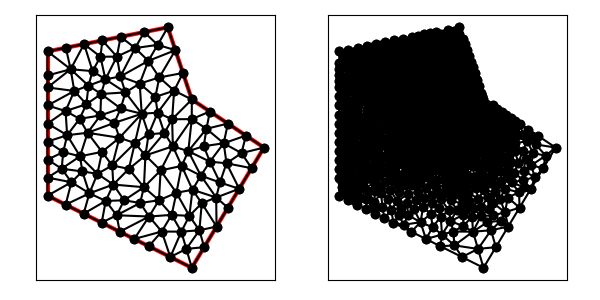

Data behind this chart, as committed beside it:
4.000000000000000000e+00, 6.000000000000000000e+00, 1.000000000000000000e+01, 3.000000000000000000e+00, 1.300000000000000000e+01, 8.000000000000000000e+00, 1.000000000000000000e+01, 1.000000000000000000e+01, 9.000000000000000000e+00, 1.300000000000000000e+01, 4.000000000000000000e+00, 1.200000000000000000e+01, 9.632455532033675993e+00, 1.110263340389897202e+01, 9.316227766016838885e+00, 1.205131670194948512e+01, 8.647553680164778100e+00, 1.091717165121173139e+01, 9.198745659405098252e+00, 1.135704058568673069e+01, 0.000000000000000000e+00, 2.330473649984813461e-02
4.000000000000000000e+00, 6.000000000000000000e+00, 1.000000000000000000e+01, 3.000000000000000000e+00, 1.300000000000000000e+01, 8.000000000000000000e+00, 1.000000000000000000e+01, 1.000000000000000000e+01, 9.000000000000000000e+00, 1.300000000000000000e+01, 4.000000000000000000e+00, 1.200000000000000000e+01, 8.484104302360718108e+00, 1.010727554739744605e+01, 7.916899302518988435e+00, 9.406054821581268044e+00, 8.577464210969470315e+00, 9.451746982561552102e+00, 8.326155938616391694e+00, 9.655025783846754805e+00, 0.000000000000000000e+00, 2.647555965494691882e-02
4.000000000000000000e+00, 6.000000000000000000e+00, 1.000000000000000000e+01, 3.000000000000000000e+00, 1.300000000000000000e+01, 8.000000000000000000e+00, 1.000000000000000000e+01, 1.000000000000000000e+01, 9.000000000000000000e+00, 1.300000000000000000e+01, 4.000000000000000000e+00, 1.200000000000000000e+01, 9.264250844696597653e+00, 1.036732439484273982e+01, 1.000000000000000000e+01, 1.000000000000000000e+01, 9.632455532033675993e+00, 1.110263340389897202e+01, 9.632235458910090031e+00, 1.048998593291390335e+01, 1.000000000000000000e+00, 1.326949500913579723e-02
4.000000000000000000e+00, 6.000000000000000000e+00, 1.000000000000000000e+01, 3.000000000000000000e+00, 1.300000000000000000e+01, 8.000000000000000000e+00, 1.000000000000000000e+01, 1.000000000000000000e+01, 9.000000000000000000e+00, 1.300000000000000000e+01, 4.000000000000000000e+00, 1.200000000000000000e+01, 9.264250844696597653e+00, 1.036732439484273982e+01, 8.484104302360718108e+00, 1.010727554739744605e+01, 8.577464210969470315e+00, 9.451746982561552102e+00, 8.775273119342262618e+00, 9.975448974933913249e+00, 0.000000000000000000e+00, 1.326949500913579723e-02
4.000000000000000000e+00, 6.000000000000000000e+00, 1.000000000000000000e+01, 3.000000000000000000e+00, 1.300000000000000000e+01, 8.000000000000000000e+00, 1.000000000000000000e+01, 1.000000000000000000e+01, 9.000000000000000000e+00, 1.300000000000000000e+01, 4.000000000000000000e+00, 1.200000000000000000e+01, 6.775770763230178240e+00, 9.027130401228202317e+00, 6.989438277232382646e+00, 8.406700992102386749e+00, 7.916899302518988435e+00, 9.406054821581268044e+00, 7.227369447660517032e+00, 8.946628738303951778e+00, 0.000000000000000000e+00, 3.815830520787580338e-02
4.000000000000000000e+00, 6.000000000000000000e+00, 1.000000000000000000e+01, 3.000000000000000000e+00, 1.300000000000000000e+01, 8.000000000000000000e+00, 1.000000000000000000e+01, 1.000000000000000000e+01, 9.000000000000000000e+00, 1.300000000000000000e+01, 4.000000000000000000e+00, 1.200000000000000000e+01, 9.997007402310396529e+00, 9.183011103465593905e+00, 1.000000000000000000e+01, 1.000000000000000000e+01, 9.180033282322638044e+00, 9.177257845982664364e+00, 9.725680228211011524e+00, 9.453422983149421199e+00, 1.000000000000000000e+00, 2.489423225772026405e-02
4.000000000000000000e+00, 6.000000000000000000e+00, 1.000000000000000000e+01, 3.000000000000000000e+00, 1.300000000000000000e+01, 8.000000000000000000e+00, 1.000000000000000000e+01, 1.000000000000000000e+01, 9.000000000000000000e+00, 1.300000000000000000e+01, 4.000000000000000000e+00, 1.200000000000000000e+01, 7.916899302518988435e+00, 9.406054821581268044e+00, 8.484104302360718108e+00, 1.010727554739744605e+01, 7.830834486299538710e+00, 1.066055669284566676e+01, 8.077279363726413308e+00, 1.005796235394146088e+01, 0.000000000000000000e+00, 2.647555965494691882e-02
4.000000000000000000e+00, 6.000000000000000000e+00, 1.000000000000000000e+01, 3.000000000000000000e+00, 1.300000000000000000e+01, 8.000000000000000000e+00, 1.000000000000000000e+01, 1.000000000000000000e+01, 9.000000000000000000e+00, 1.300000000000000000e+01, 4.000000000000000000e+00, 1.200000000000000000e+01, 8.484104302360718108e+00, 1.010727554739744605e+01, 9.264250844696597653e+00, 1.036732439484273982e+01, 8.647553680164778100e+00, 1.091717165121173139e+01, 8.798636275740697954e+00, 1.046392386448397183e+01, 0.000000000000000000e+00, 1.326949500913579723e-02
4.000000000000000000e+00, 6.000000000000000000e+00, 1.000000000000000000e+01, 3.000000000000000000e+00, 1.300000000000000000e+01, 8.000000000000000000e+00, 1.000000000000000000e+01, 1.000000000000000000e+01, 9.000000000000000000e+00, 1.300000000000000000e+01, 4.000000000000000000e+00, 1.200000000000000000e+01, 6.882672496430975784e+00, 1.178377194011974893e+01, 6.200316069194526492e+00, 1.177801166448207937e+01, 6.405346520298866864e+00, 1.083787296508270437e+01, 6.496111695308123046e+00, 1.146655218989484304e+01, 0.000000000000000000e+00, 3.929951633777192810e-02
4.000000000000000000e+00, 6.000000000000000000e+00, 1.000000000000000000e+01, 3.000000000000000000e+00, 1.300000000000000000e+01, 8.000000000000000000e+00, 1.000000000000000000e+01, 1.000000000000000000e+01, 9.000000000000000000e+00, 1.300000000000000000e+01, 4.000000000000000000e+00, 1.200000000000000000e+01, 8.577768600933676879e+00, 1.227241943357675780e+01, 9.000000000000000000e+00, 1.300000000000000000e+01, 8.019419324309080110e+00, 1.280388386486181673e+01, 8.532395975080918404e+00, 1.269210109947952425e+01, 0.000000000000000000e+00, 3.220226911118308916e-02
4.000000000000000000e+00, 6.000000000000000000e+00, 1.000000000000000000e+01, 3.000000000000000000e+00, 1.300000000000000000e+01, 8.000000000000000000e+00, 1.000000000000000000e+01, 1.000000000000000000e+01, 9.000000000000000000e+00, 1.300000000000000000e+01, 4.000000000000000000e+00, 1.200000000000000000e+01, 6.196492261088699216e+00, 9.335388207625403112e+00, 7.042402867155898250e+00, 9.626708402329171577e+00, 6.226338586039801726e+00, 1.022955900013997166e+01, 6.488411238094799138e+00, 9.730551870031515449e+00, 0.000000000000000000e+00, 4.070719993410135129e-02
4.000000000000000000e+00, 6.000000000000000000e+00, 1.000000000000000000e+01, 3.000000000000000000e+00, 1.300000000000000000e+01, 8.000000000000000000e+00, 1.000000000000000000e+01, 1.000000000000000000e+01, 9.000000000000000000e+00, 1.300000000000000000e+01, 4.000000000000000000e+00, 1.200000000000000000e+01, 8.484104302360718108e+00, 1.010727554739744605e+01, 8.647553680164778100e+00, 1.091717165121173139e+01, 7.830834486299538710e+00, 1.066055669284566676e+01, 8.320830822941678306e+00, 1.056166796381828199e+01, 0.000000000000000000e+00, 2.448047802028016293e-02
4.000000000000000000e+00, 6.000000000000000000e+00, 1.000000000000000000e+01, 3.000000000000000000e+00, 1.300000000000000000e+01, 8.000000000000000000e+00, 1.000000000000000000e+01, 1.000000000000000000e+01, 9.000000000000000000e+00, 1.300000000000000000e+01, 4.000000000000000000e+00, 1.200000000000000000e+01, 8.019419324309080110e+00, 1.280388386486181673e+01, 7.038838648618159333e+00, 1.260776772972363169e+01, 7.642572440544221912e+00, 1.213860852688971725e+01, 7.566943471157153489e+00, 1.251675337382505582e+01, 0.000000000000000000e+00, 3.365616185617511386e-02
4.000000000000000000e+00, 6.000000000000000000e+00, 1.000000000000000000e+01, 3.000000000000000000e+00, 1.300000000000000000e+01, 8.000000000000000000e+00, 1.000000000000000000e+01, 1.000000000000000000e+01, 9.000000000000000000e+00, 1.300000000000000000e+01, 4.000000000000000000e+00, 1.200000000000000000e+01, 7.642572440544221912e+00, 1.213860852688971725e+01, 7.028008478531700298e+00, 1.095779713379652165e+01, 8.190858757877677476e+00, 1.160570425467744293e+01, 7.620479892317867154e+00, 1.156736997178789217e+01, 0.000000000000000000e+00, 3.042916996635915486e-02
4.000000000000000000e+00, 6.000000000000000000e+00, 1.000000000000000000e+01, 3.000000000000000000e+00, 1.300000000000000000e+01, 8.000000000000000000e+00, 1.000000000000000000e+01, 1.000000000000000000e+01, 9.000000000000000000e+00, 1.300000000000000000e+01, 4.000000000000000000e+00, 1.200000000000000000e+01, 9.632455532033675993e+00, 1.110263340389897202e+01, 8.647553680164778100e+00, 1.091717165121173139e+01, 9.264250844696597653e+00, 1.036732439484273982e+01, 9.181420018965017249e+00, 1.079570981665114715e+01, 0.000000000000000000e+00, 1.326949500913579723e-02
4.000000000000000000e+00, 6.000000000000000000e+00, 1.000000000000000000e+01, 3.000000000000000000e+00, 1.300000000000000000e+01, 8.000000000000000000e+00, 1.000000000000000000e+01, 1.000000000000000000e+01, 9.000000000000000000e+00, 1.300000000000000000e+01, 4.000000000000000000e+00, 1.200000000000000000e+01, 7.830834486299538710e+00, 1.066055669284566676e+01, 8.190858757877677476e+00, 1.160570425467744293e+01, 7.028008478531700298e+00, 1.095779713379652165e+01, 7.683233907569637644e+00, 1.107468602710654260e+01, 0.000000000000000000e+00, 3.042916996635915486e-02
4.000000000000000000e+00, 6.000000000000000000e+00, 1.000000000000000000e+01, 3.000000000000000000e+00, 1.300000000000000000e+01, 8.000000000000000000e+00, 1.000000000000000000e+01, 1.000000000000000000e+01, 9.000000000000000000e+00, 1.300000000000000000e+01, 4.000000000000000000e+00, 1.200000000000000000e+01, 1.102899151085505380e+01, 4.714985851425088192e+00, 1.031554999220816171e+01, 4.559955573128694262e+00, 1.051449575542752690e+01, 3.857492925712544096e+00, 1.061967908616358081e+01, 4.377478116755441739e+00, 1.000000000000000000e+00, 5.000000000000000000e-01
4.000000000000000000e+00, 6.000000000000000000e+00, 1.000000000000000000e+01, 3.000000000000000000e+00, 1.300000000000000000e+01, 8.000000000000000000e+00, 1.000000000000000000e+01, 1.000000000000000000e+01, 9.000000000000000000e+00, 1.300000000000000000e+01, 4.000000000000000000e+00, 1.200000000000000000e+01, 6.264406751730809297e+00, 7.821143925335952041e+00, 6.689401113281257416e+00, 7.256555174505388450e+00, 6.989438277232382646e+00, 8.406700992102386749e+00, 6.647748714081482824e+00, 7.828133363981241821e+00, 0.000000000000000000e+00, 5.290592228777695610e-02
4.000000000000000000e+00, 6.000000000000000000e+00, 1.000000000000000000e+01, 3.000000000000000000e+00, 1.300000000000000000e+01, 8.000000000000000000e+00, 1.000000000000000000e+01, 1.000000000000000000e+01, 9.000000000000000000e+00, 1.300000000000000000e+01, 4.000000000000000000e+00, 1.200000000000000000e+01, 6.882672496430975784e+00, 1.178377194011974893e+01, 7.028008478531700298e+00, 1.095779713379652165e+01, 7.642572440544221912e+00, 1.213860852688971725e+01, 7.184417805168965998e+00, 1.162672586693532928e+01, 0.000000000000000000e+00, 3.558825564190761653e-02
4.000000000000000000e+00, 6.000000000000000000e+00, 1.000000000000000000e+01, 3.000000000000000000e+00, 1.300000000000000000e+01, 8.000000000000000000e+00, 1.000000000000000000e+01, 1.000000000000000000e+01, 9.000000000000000000e+00, 1.300000000000000000e+01, 4.000000000000000000e+00, 1.200000000000000000e+01, 8.647553680164778100e+00, 1.091717165121173139e+01, 9.316227766016838885e+00, 1.205131670194948512e+01, 8.190858757877677476e+00, 1.160570425467744293e+01, 8.718213401353098746e+00, 1.152473086927955315e+01, 0.000000000000000000e+00, 2.448047802028016293e-02
4.000000000000000000e+00, 6.000000000000000000e+00, 1.000000000000000000e+01, 3.000000000000000000e+00, 1.300000000000000000e+01, 8.000000000000000000e+00, 1.000000000000000000e+01, 1.000000000000000000e+01, 9.000000000000000000e+00, 1.300000000000000000e+01, 4.000000000000000000e+00, 1.200000000000000000e+01, 9.316227766016838885e+00, 1.205131670194948512e+01, 8.577768600933676879e+00, 1.227241943357675780e+01, 8.190858757877677476e+00, 1.160570425467744293e+01, 8.694951708276065006e+00, 1.197648013006789647e+01, 0.000000000000000000e+00, 2.978829764995446008e-02
4.000000000000000000e+00, 6.000000000000000000e+00, 1.000000000000000000e+01, 3.000000000000000000e+00, 1.300000000000000000e+01, 8.000000000000000000e+00, 1.000000000000000000e+01, 1.000000000000000000e+01, 9.000000000000000000e+00, 1.300000000000000000e+01, 4.000000000000000000e+00, 1.200000000000000000e+01, 8.577768600933676879e+00, 1.227241943357675780e+01, 7.642572440544221912e+00, 1.213860852688971725e+01, 8.190858757877677476e+00, 1.160570425467744293e+01, 8.137066599785191201e+00, 1.200557740504797266e+01, 0.000000000000000000e+00, 3.042916996635915486e-02
4.000000000000000000e+00, 6.000000000000000000e+00, 1.000000000000000000e+01, 3.000000000000000000e+00, 1.300000000000000000e+01, 8.000000000000000000e+00, 1.000000000000000000e+01, 1.000000000000000000e+01, 9.000000000000000000e+00, 1.300000000000000000e+01, 4.000000000000000000e+00, 1.200000000000000000e+01, 6.882672496430975784e+00, 1.178377194011974893e+01, 7.642572440544221912e+00, 1.213860852688971725e+01, 7.038838648618159333e+00, 1.260776772972363169e+01, 7.188027861864452639e+00, 1.217671606557770048e+01, 0.000000000000000000e+00, 3.558825564190761653e-02
4.000000000000000000e+00, 6.000000000000000000e+00, 1.000000000000000000e+01, 3.000000000000000000e+00, 1.300000000000000000e+01, 8.000000000000000000e+00, 1.000000000000000000e+01, 1.000000000000000000e+01, 9.000000000000000000e+00, 1.300000000000000000e+01, 4.000000000000000000e+00, 1.200000000000000000e+01, 7.238849458639815992e+00, 1.029445497121005459e+01, 7.916899302518988435e+00, 9.406054821581268044e+00, 7.830834486299538710e+00, 1.066055669284566676e+01, 7.662194415819446824e+00, 1.012035549521232980e+01, 0.000000000000000000e+00, 3.191575762362613977e-02
4.000000000000000000e+00, 6.000000000000000000e+00, 1.000000000000000000e+01, 3.000000000000000000e+00, 1.300000000000000000e+01, 8.000000000000000000e+00, 1.000000000000000000e+01, 1.000000000000000000e+01, 9.000000000000000000e+00, 1.300000000000000000e+01, 4.000000000000000000e+00, 1.200000000000000000e+01, 6.226338586039801726e+00, 1.022955900013997166e+01, 6.405346520298866864e+00, 1.083787296508270437e+01, 5.700992111193860623e+00, 1.057493344880526820e+01, 6.110892405844175812e+00, 1.054745513800931356e+01, 0.000000000000000000e+00, 4.451898237617248066e-02
4.000000000000000000e+00, 6.000000000000000000e+00, 1.000000000000000000e+01, 3.000000000000000000e+00, 1.300000000000000000e+01, 8.000000000000000000e+00, 1.000000000000000000e+01, 1.000000000000000000e+01, 9.000000000000000000e+00, 1.300000000000000000e+01, 4.000000000000000000e+00, 1.200000000000000000e+01, 8.190858757877677476e+00, 1.160570425467744293e+01, 7.830834486299538710e+00, 1.066055669284566676e+01, 8.647553680164778100e+00, 1.091717165121173139e+01, 8.223082308113996319e+00, 1.106114419957827977e+01, 0.000000000000000000e+00, 2.448047802028016293e-02
4.000000000000000000e+00, 6.000000000000000000e+00, 1.000000000000000000e+01, 3.000000000000000000e+00, 1.300000000000000000e+01, 8.000000000000000000e+00, 1.000000000000000000e+01, 1.000000000000000000e+01, 9.000000000000000000e+00, 1.300000000000000000e+01, 4.000000000000000000e+00, 1.200000000000000000e+01, 7.238849458639815992e+00, 1.029445497121005459e+01, 7.830834486299538710e+00, 1.066055669284566676e+01, 7.028008478531700298e+00, 1.095779713379652165e+01, 7.365897474490352259e+00, 1.063760293261741374e+01, 0.000000000000000000e+00, 3.191575762362613977e-02
4.000000000000000000e+00, 6.000000000000000000e+00, 1.000000000000000000e+01, 3.000000000000000000e+00, 1.300000000000000000e+01, 8.000000000000000000e+00, 1.000000000000000000e+01, 1.000000000000000000e+01, 9.000000000000000000e+00, 1.300000000000000000e+01, 4.000000000000000000e+00, 1.200000000000000000e+01, 5.871505096351110176e+00, 1.118007620082059006e+01, 6.200316069194526492e+00, 1.177801166448207937e+01, 5.519419324309080110e+00, 1.230388386486181673e+01, 5.863746829951572259e+00, 1.175399057672149716e+01, 0.000000000000000000e+00, 4.237745862055729285e-02
4.000000000000000000e+00, 6.000000000000000000e+00, 1.000000000000000000e+01, 3.000000000000000000e+00, 1.300000000000000000e+01, 8.000000000000000000e+00, 1.000000000000000000e+01, 1.000000000000000000e+01, 9.000000000000000000e+00, 1.300000000000000000e+01, 4.000000000000000000e+00, 1.200000000000000000e+01, 6.882672496430975784e+00, 1.178377194011974893e+01, 6.279128986463620166e+00, 1.245582579729272510e+01, 6.200316069194526492e+00, 1.177801166448207937e+01, 6.454039184029707776e+00, 1.200586980063151721e+01, 0.000000000000000000e+00, 3.929951633777192810e-02
4.000000000000000000e+00, 6.000000000000000000e+00, 1.000000000000000000e+01, 3.000000000000000000e+00, 1.300000000000000000e+01, 8.000000000000000000e+00, 1.000000000000000000e+01, 1.000000000000000000e+01, 9.000000000000000000e+00, 1.300000000000000000e+01, 4.000000000000000000e+00, 1.200000000000000000e+01, 4.000000000000000000e+00, 1.050000000000000000e+01, 5.111988007459079775e+00, 1.035505485910744916e+01, 4.958978881729691146e+00, 1.125803302389232385e+01, 4.690322296396256974e+00, 1.070436262766659041e+01, 0.000000000000000000e+00, 5.093949723390856638e-02
4.000000000000000000e+00, 6.000000000000000000e+00, 1.000000000000000000e+01, 3.000000000000000000e+00, 1.300000000000000000e+01, 8.000000000000000000e+00, 1.000000000000000000e+01, 1.000000000000000000e+01, 9.000000000000000000e+00, 1.300000000000000000e+01, 4.000000000000000000e+00, 1.200000000000000000e+01, 6.882672496430975784e+00, 1.178377194011974893e+01, 7.038838648618159333e+00, 1.260776772972363169e+01, 6.279128986463620166e+00, 1.245582579729272510e+01, 6.733546710504252353e+00, 1.228245515571203583e+01, 0.000000000000000000e+00, 3.771755303238088358e-02
4.000000000000000000e+00, 6.000000000000000000e+00, 1.000000000000000000e+01, 3.000000000000000000e+00, 1.300000000000000000e+01, 8.000000000000000000e+00, 1.000000000000000000e+01, 1.000000000000000000e+01, 9.000000000000000000e+00, 1.300000000000000000e+01, 4.000000000000000000e+00, 1.200000000000000000e+01, 6.405346520298866864e+00, 1.083787296508270437e+01, 7.238849458639815992e+00, 1.029445497121005459e+01, 7.028008478531700298e+00, 1.095779713379652165e+01, 6.890734819156794089e+00, 1.069670835669642805e+01, 0.000000000000000000e+00, 3.860310305045996232e-02
4.000000000000000000e+00, 6.000000000000000000e+00, 1.000000000000000000e+01, 3.000000000000000000e+00, 1.300000000000000000e+01, 8.000000000000000000e+00, 1.000000000000000000e+01, 1.000000000000000000e+01, 9.000000000000000000e+00, 1.300000000000000000e+01, 4.000000000000000000e+00, 1.200000000000000000e+01, 7.238849458639815992e+00, 1.029445497121005459e+01, 6.226338586039801726e+00, 1.022955900013997166e+01, 7.042402867155898250e+00, 9.626708402329171577e+00, 6.835863637278504434e+00, 1.005024079122639868e+01, 0.000000000000000000e+00, 3.890347456401625770e-02
4.000000000000000000e+00, 6.000000000000000000e+00, 1.000000000000000000e+01, 3.000000000000000000e+00, 1.300000000000000000e+01, 8.000000000000000000e+00, 1.000000000000000000e+01, 1.000000000000000000e+01, 9.000000000000000000e+00, 1.300000000000000000e+01, 4.000000000000000000e+00, 1.200000000000000000e+01, 7.238849458639815992e+00, 1.029445497121005459e+01, 6.405346520298866864e+00, 1.083787296508270437e+01, 6.226338586039801726e+00, 1.022955900013997166e+01, 6.623511521659494861e+00, 1.045396231214424354e+01, 0.000000000000000000e+00, 3.890347456401625770e-02
4.000000000000000000e+00, 6.000000000000000000e+00, 1.000000000000000000e+01, 3.000000000000000000e+00, 1.300000000000000000e+01, 8.000000000000000000e+00, 1.000000000000000000e+01, 1.000000000000000000e+01, 9.000000000000000000e+00, 1.300000000000000000e+01, 4.000000000000000000e+00, 1.200000000000000000e+01, 7.238849458639815992e+00, 1.029445497121005459e+01, 7.042402867155898250e+00, 9.626708402329171577e+00, 7.916899302518988435e+00, 9.406054821581268044e+00, 7.399383876104901780e+00, 9.775739398373497480e+00, 0.000000000000000000e+00, 3.815830520787580338e-02
4.000000000000000000e+00, 6.000000000000000000e+00, 1.000000000000000000e+01, 3.000000000000000000e+00, 1.300000000000000000e+01, 8.000000000000000000e+00, 1.000000000000000000e+01, 1.000000000000000000e+01, 9.000000000000000000e+00, 1.300000000000000000e+01, 4.000000000000000000e+00, 1.200000000000000000e+01, 5.111988007459079775e+00, 1.035505485910744916e+01, 5.700992111193860623e+00, 1.057493344880526820e+01, 4.958978881729691146e+00, 1.125803302389232385e+01, 5.257319666794210811e+00, 1.072934044393501374e+01, 0.000000000000000000e+00, 4.870048936295169606e-02
4.000000000000000000e+00, 6.000000000000000000e+00, 1.000000000000000000e+01, 3.000000000000000000e+00, 1.300000000000000000e+01, 8.000000000000000000e+00, 1.000000000000000000e+01, 1.000000000000000000e+01, 9.000000000000000000e+00, 1.300000000000000000e+01, 4.000000000000000000e+00, 1.200000000000000000e+01, 5.613992662520441712e+00, 9.802414843306483050e+00, 6.196492261088699216e+00, 9.335388207625403112e+00, 6.226338586039801726e+00, 1.022955900013997166e+01, 6.012274503216314514e+00, 9.789120683690619273e+00, 0.000000000000000000e+00, 4.616121624886638380e-02
4.000000000000000000e+00, 6.000000000000000000e+00, 1.000000000000000000e+01, 3.000000000000000000e+00, 1.300000000000000000e+01, 8.000000000000000000e+00, 1.000000000000000000e+01, 1.000000000000000000e+01, 9.000000000000000000e+00, 1.300000000000000000e+01, 4.000000000000000000e+00, 1.200000000000000000e+01, 5.519419324309080110e+00, 1.230388386486181673e+01, 6.200316069194526492e+00, 1.177801166448207937e+01, 6.279128986463620166e+00, 1.245582579729272510e+01, 5.999621459989075589e+00, 1.217924044221220647e+01, 0.000000000000000000e+00, 4.197628965982364013e-02
4.000000000000000000e+00, 6.000000000000000000e+00, 1.000000000000000000e+01, 3.000000000000000000e+00, 1.300000000000000000e+01, 8.000000000000000000e+00, 1.000000000000000000e+01, 1.000000000000000000e+01, 9.000000000000000000e+00, 1.300000000000000000e+01, 4.000000000000000000e+00, 1.200000000000000000e+01, 6.200316069194526492e+00, 1.177801166448207937e+01, 5.871505096351110176e+00, 1.118007620082059006e+01, 6.405346520298866864e+00, 1.083787296508270437e+01, 6.159055895281500881e+00, 1.126532027679512460e+01, 0.000000000000000000e+00, 4.237745862055729285e-02
4.000000000000000000e+00, 6.000000000000000000e+00, 1.000000000000000000e+01, 3.000000000000000000e+00, 1.300000000000000000e+01, 8.000000000000000000e+00, 1.000000000000000000e+01, 1.000000000000000000e+01, 9.000000000000000000e+00, 1.300000000000000000e+01, 4.000000000000000000e+00, 1.200000000000000000e+01, 5.519419324309080110e+00, 1.230388386486181673e+01, 4.759709662154540055e+00, 1.215194193243090837e+01, 4.958978881729691146e+00, 1.125803302389232385e+01, 5.079369289397770437e+00, 1.190461960706168298e+01, 0.000000000000000000e+00, 4.733229607745216561e-02
4.000000000000000000e+00, 6.000000000000000000e+00, 1.000000000000000000e+01, 3.000000000000000000e+00, 1.300000000000000000e+01, 8.000000000000000000e+00, 1.000000000000000000e+01, 1.000000000000000000e+01, 9.000000000000000000e+00, 1.300000000000000000e+01, 4.000000000000000000e+00, 1.200000000000000000e+01, 4.000000000000000000e+00, 1.100000000000000000e+01, 4.000000000000000000e+00, 1.050000000000000000e+01, 4.958978881729691146e+00, 1.125803302389232385e+01, 4.319659627243230382e+00, 1.091934434129744069e+01, 0.000000000000000000e+00, 4.900786840265956151e-02
4.000000000000000000e+00, 6.000000000000000000e+00, 1.000000000000000000e+01, 3.000000000000000000e+00, 1.300000000000000000e+01, 8.000000000000000000e+00, 1.000000000000000000e+01, 1.000000000000000000e+01, 9.000000000000000000e+00, 1.300000000000000000e+01, 4.000000000000000000e+00, 1.200000000000000000e+01, 6.405346520298866864e+00, 1.083787296508270437e+01, 7.028008478531700298e+00, 1.095779713379652165e+01, 6.882672496430975784e+00, 1.178377194011974893e+01, 6.772009165087180982e+00, 1.119314734633299224e+01, 0.000000000000000000e+00, 3.860310305045996232e-02
4.000000000000000000e+00, 6.000000000000000000e+00, 1.000000000000000000e+01, 3.000000000000000000e+00, 1.300000000000000000e+01, 8.000000000000000000e+00, 1.000000000000000000e+01, 1.000000000000000000e+01, 9.000000000000000000e+00, 1.300000000000000000e+01, 4.000000000000000000e+00, 1.200000000000000000e+01, 4.000000000000000000e+00, 1.200000000000000000e+01, 4.000000000000000000e+00, 1.100000000000000000e+01, 4.958978881729691146e+00, 1.125803302389232385e+01, 4.319659627243230382e+00, 1.141934434129744069e+01, 0.000000000000000000e+00, 4.900786840265956151e-02
4.000000000000000000e+00, 6.000000000000000000e+00, 1.000000000000000000e+01, 3.000000000000000000e+00, 1.300000000000000000e+01, 8.000000000000000000e+00, 1.000000000000000000e+01, 1.000000000000000000e+01, 9.000000000000000000e+00, 1.300000000000000000e+01, 4.000000000000000000e+00, 1.200000000000000000e+01, 5.700992111193860623e+00, 1.057493344880526820e+01, 6.405346520298866864e+00, 1.083787296508270437e+01, 5.871505096351110176e+00, 1.118007620082059006e+01, 5.992614575947945887e+00, 1.086429420490285302e+01, 0.000000000000000000e+00, 4.451898237617248066e-02
4.000000000000000000e+00, 6.000000000000000000e+00, 1.000000000000000000e+01, 3.000000000000000000e+00, 1.300000000000000000e+01, 8.000000000000000000e+00, 1.000000000000000000e+01, 1.000000000000000000e+01, 9.000000000000000000e+00, 1.300000000000000000e+01, 4.000000000000000000e+00, 1.200000000000000000e+01, 4.991709608550010557e+00, 6.558022371394550021e+00, 4.750000000000000000e+00, 5.625000000000000000e+00, 5.739555464391032480e+00, 6.095860581607797535e+00, 5.160421690980347087e+00, 6.092960984334116148e+00, 1.000000000000000000e+00, 7.207460499168331924e-02
4.000000000000000000e+00, 6.000000000000000000e+00, 1.000000000000000000e+01, 3.000000000000000000e+00, 1.300000000000000000e+01, 8.000000000000000000e+00, 1.000000000000000000e+01, 1.000000000000000000e+01, 9.000000000000000000e+00, 1.300000000000000000e+01, 4.000000000000000000e+00, 1.200000000000000000e+01, 6.732707886053339585e+00, 6.461947404820764795e+00, 8.007056906937409124e+00, 6.350719674259091008e+00, 7.381199017806744145e+00, 7.112345867564974888e+00, 7.373654603599163693e+00, 6.641670982214943564e+00, 0.000000000000000000e+00, 6.008035380182336765e-02
4.000000000000000000e+00, 6.000000000000000000e+00, 1.000000000000000000e+01, 3.000000000000000000e+00, 1.300000000000000000e+01, 8.000000000000000000e+00, 1.000000000000000000e+01, 1.000000000000000000e+01, 9.000000000000000000e+00, 1.300000000000000000e+01, 4.000000000000000000e+00, 1.200000000000000000e+01, 4.000000000000000000e+00, 9.000000000000000000e+00, 4.747925023758296170e+00, 9.520024586700598590e+00, 4.000000000000000000e+00, 9.750000000000000000e+00, 4.249308341252764798e+00, 9.423341528900200714e+00, 0.000000000000000000e+00, 5.362045367209691826e-02
4.000000000000000000e+00, 6.000000000000000000e+00, 1.000000000000000000e+01, 3.000000000000000000e+00, 1.300000000000000000e+01, 8.000000000000000000e+00, 1.000000000000000000e+01, 1.000000000000000000e+01, 9.000000000000000000e+00, 1.300000000000000000e+01, 4.000000000000000000e+00, 1.200000000000000000e+01, 5.664895833921568702e+00, 8.615778974831410864e+00, 6.196492261088699216e+00, 9.335388207625403112e+00, 5.332669003910242900e+00, 9.195937157827952291e+00, 5.731352366306836643e+00, 9.049034780094922681e+00, 0.000000000000000000e+00, 4.793776698123979746e-02
4.000000000000000000e+00, 6.000000000000000000e+00, 1.000000000000000000e+01, 3.000000000000000000e+00, 1.300000000000000000e+01, 8.000000000000000000e+00, 1.000000000000000000e+01, 1.000000000000000000e+01, 9.000000000000000000e+00, 1.300000000000000000e+01, 4.000000000000000000e+00, 1.200000000000000000e+01, 6.226338586039801726e+00, 1.022955900013997166e+01, 5.700992111193860623e+00, 1.057493344880526820e+01, 5.613992662520441712e+00, 9.802414843306483050e+00, 5.847107786584700762e+00, 1.020230243075057430e+01, 0.000000000000000000e+00, 4.616121624886638380e-02
4.000000000000000000e+00, 6.000000000000000000e+00, 1.000000000000000000e+01, 3.000000000000000000e+00, 1.300000000000000000e+01, 8.000000000000000000e+00, 1.000000000000000000e+01, 1.000000000000000000e+01, 9.000000000000000000e+00, 1.300000000000000000e+01, 4.000000000000000000e+00, 1.200000000000000000e+01, 5.664895833921568702e+00, 8.615778974831410864e+00, 6.989438277232382646e+00, 8.406700992102386749e+00, 6.775770763230178240e+00, 9.027130401228202317e+00, 6.476701624794709566e+00, 8.683203456054000569e+00, 0.000000000000000000e+00, 4.757322096963274155e-02
4.000000000000000000e+00, 6.000000000000000000e+00, 1.000000000000000000e+01, 3.000000000000000000e+00, 1.300000000000000000e+01, 8.000000000000000000e+00, 1.000000000000000000e+01, 1.000000000000000000e+01, 9.000000000000000000e+00, 1.300000000000000000e+01, 4.000000000000000000e+00, 1.200000000000000000e+01, 4.747925023758296170e+00, 9.520024586700598590e+00, 5.613992662520441712e+00, 9.802414843306483050e+00, 5.111988007459079775e+00, 1.035505485910744916e+01, 5.157968564579271664e+00, 9.892498096371509675e+00, 0.000000000000000000e+00, 4.980331384101911035e-02
4.000000000000000000e+00, 6.000000000000000000e+00, 1.000000000000000000e+01, 3.000000000000000000e+00, 1.300000000000000000e+01, 8.000000000000000000e+00, 1.000000000000000000e+01, 1.000000000000000000e+01, 9.000000000000000000e+00, 1.300000000000000000e+01, 4.000000000000000000e+00, 1.200000000000000000e+01, 6.196492261088699216e+00, 9.335388207625403112e+00, 5.613992662520441712e+00, 9.802414843306483050e+00, 5.332669003910242900e+00, 9.195937157827952291e+00, 5.714384642506462164e+00, 9.444580069586612225e+00, 0.000000000000000000e+00, 4.793776698123979746e-02
4.000000000000000000e+00, 6.000000000000000000e+00, 1.000000000000000000e+01, 3.000000000000000000e+00, 1.300000000000000000e+01, 8.000000000000000000e+00, 1.000000000000000000e+01, 1.000000000000000000e+01, 9.000000000000000000e+00, 1.300000000000000000e+01, 4.000000000000000000e+00, 1.200000000000000000e+01, 4.000000000000000000e+00, 9.750000000000000000e+00, 5.111988007459079775e+00, 1.035505485910744916e+01, 4.000000000000000000e+00, 1.050000000000000000e+01, 4.370662669153026592e+00, 1.020168495303581579e+01, 0.000000000000000000e+00, 5.147973352347807313e-02
4.000000000000000000e+00, 6.000000000000000000e+00, 1.000000000000000000e+01, 3.000000000000000000e+00, 1.300000000000000000e+01, 8.000000000000000000e+00, 1.000000000000000000e+01, 1.000000000000000000e+01, 9.000000000000000000e+00, 1.300000000000000000e+01, 4.000000000000000000e+00, 1.200000000000000000e+01, 4.000000000000000000e+00, 8.250000000000000000e+00, 4.814612678147049962e+00, 8.514069152845266331e+00, 4.000000000000000000e+00, 9.000000000000000000e+00, 4.271537559382349691e+00, 8.588023050948422110e+00, 0.000000000000000000e+00, 5.513283572534460886e-02
4.000000000000000000e+00, 6.000000000000000000e+00, 1.000000000000000000e+01, 3.000000000000000000e+00, 1.300000000000000000e+01, 8.000000000000000000e+00, 1.000000000000000000e+01, 1.000000000000000000e+01, 9.000000000000000000e+00, 1.300000000000000000e+01, 4.000000000000000000e+00, 1.200000000000000000e+01, 5.613992662520441712e+00, 9.802414843306483050e+00, 4.747925023758296170e+00, 9.520024586700598590e+00, 5.332669003910242900e+00, 9.195937157827952291e+00, 5.231528896729660261e+00, 9.506125529278344644e+00, 0.000000000000000000e+00, 4.980331384101911035e-02
4.000000000000000000e+00, 6.000000000000000000e+00, 1.000000000000000000e+01, 3.000000000000000000e+00, 1.300000000000000000e+01, 8.000000000000000000e+00, 1.000000000000000000e+01, 1.000000000000000000e+01, 9.000000000000000000e+00, 1.300000000000000000e+01, 4.000000000000000000e+00, 1.200000000000000000e+01, 5.111988007459079775e+00, 1.035505485910744916e+01, 4.000000000000000000e+00, 9.750000000000000000e+00, 4.747925023758296170e+00, 9.520024586700598590e+00, 4.619971010405791390e+00, 9.875026481936016509e+00, 0.000000000000000000e+00, 5.156651712385713210e-02
4.000000000000000000e+00, 6.000000000000000000e+00, 1.000000000000000000e+01, 3.000000000000000000e+00, 1.300000000000000000e+01, 8.000000000000000000e+00, 1.000000000000000000e+01, 1.000000000000000000e+01, 9.000000000000000000e+00, 1.300000000000000000e+01, 4.000000000000000000e+00, 1.200000000000000000e+01, 6.264406751730809297e+00, 7.821143925335952041e+00, 5.350649065116485303e+00, 7.637855405334045500e+00, 6.074222615620158194e+00, 6.908796521227683840e+00, 5.896426144155817894e+00, 7.455931950632560756e+00, 0.000000000000000000e+00, 5.894017577582370132e-02
4.000000000000000000e+00, 6.000000000000000000e+00, 1.000000000000000000e+01, 3.000000000000000000e+00, 1.300000000000000000e+01, 8.000000000000000000e+00, 1.000000000000000000e+01, 1.000000000000000000e+01, 9.000000000000000000e+00, 1.300000000000000000e+01, 4.000000000000000000e+00, 1.200000000000000000e+01, 4.814612678147049962e+00, 8.514069152845266331e+00, 4.747925023758296170e+00, 9.520024586700598590e+00, 4.000000000000000000e+00, 9.000000000000000000e+00, 4.520845900635115377e+00, 9.011364579848622824e+00, 0.000000000000000000e+00, 5.362045367209691826e-02
4.000000000000000000e+00, 6.000000000000000000e+00, 1.000000000000000000e+01, 3.000000000000000000e+00, 1.300000000000000000e+01, 8.000000000000000000e+00, 1.000000000000000000e+01, 1.000000000000000000e+01, 9.000000000000000000e+00, 1.300000000000000000e+01, 4.000000000000000000e+00, 1.200000000000000000e+01, 4.958978881729691146e+00, 1.125803302389232385e+01, 5.700992111193860623e+00, 1.057493344880526820e+01, 5.871505096351110176e+00, 1.118007620082059006e+01, 5.510492029758220944e+00, 1.100434755783939522e+01, 0.000000000000000000e+00, 4.578807045095482225e-02
4.000000000000000000e+00, 6.000000000000000000e+00, 1.000000000000000000e+01, 3.000000000000000000e+00, 1.300000000000000000e+01, 8.000000000000000000e+00, 1.000000000000000000e+01, 1.000000000000000000e+01, 9.000000000000000000e+00, 1.300000000000000000e+01, 4.000000000000000000e+00, 1.200000000000000000e+01, 5.613992662520441712e+00, 9.802414843306483050e+00, 5.700992111193860623e+00, 1.057493344880526820e+01, 5.111988007459079775e+00, 1.035505485910744916e+01, 5.475657593724460703e+00, 1.024413438373973406e+01, 0.000000000000000000e+00, 4.870048936295169606e-02
4.000000000000000000e+00, 6.000000000000000000e+00, 1.000000000000000000e+01, 3.000000000000000000e+00, 1.300000000000000000e+01, 8.000000000000000000e+00, 1.000000000000000000e+01, 1.000000000000000000e+01, 9.000000000000000000e+00, 1.300000000000000000e+01, 4.000000000000000000e+00, 1.200000000000000000e+01, 5.519419324309080110e+00, 1.230388386486181673e+01, 4.958978881729691146e+00, 1.125803302389232385e+01, 5.871505096351110176e+00, 1.118007620082059006e+01, 5.449967767463294699e+00, 1.158066436319157866e+01, 0.000000000000000000e+00, 4.578807045095482225e-02
... 120 more rows
